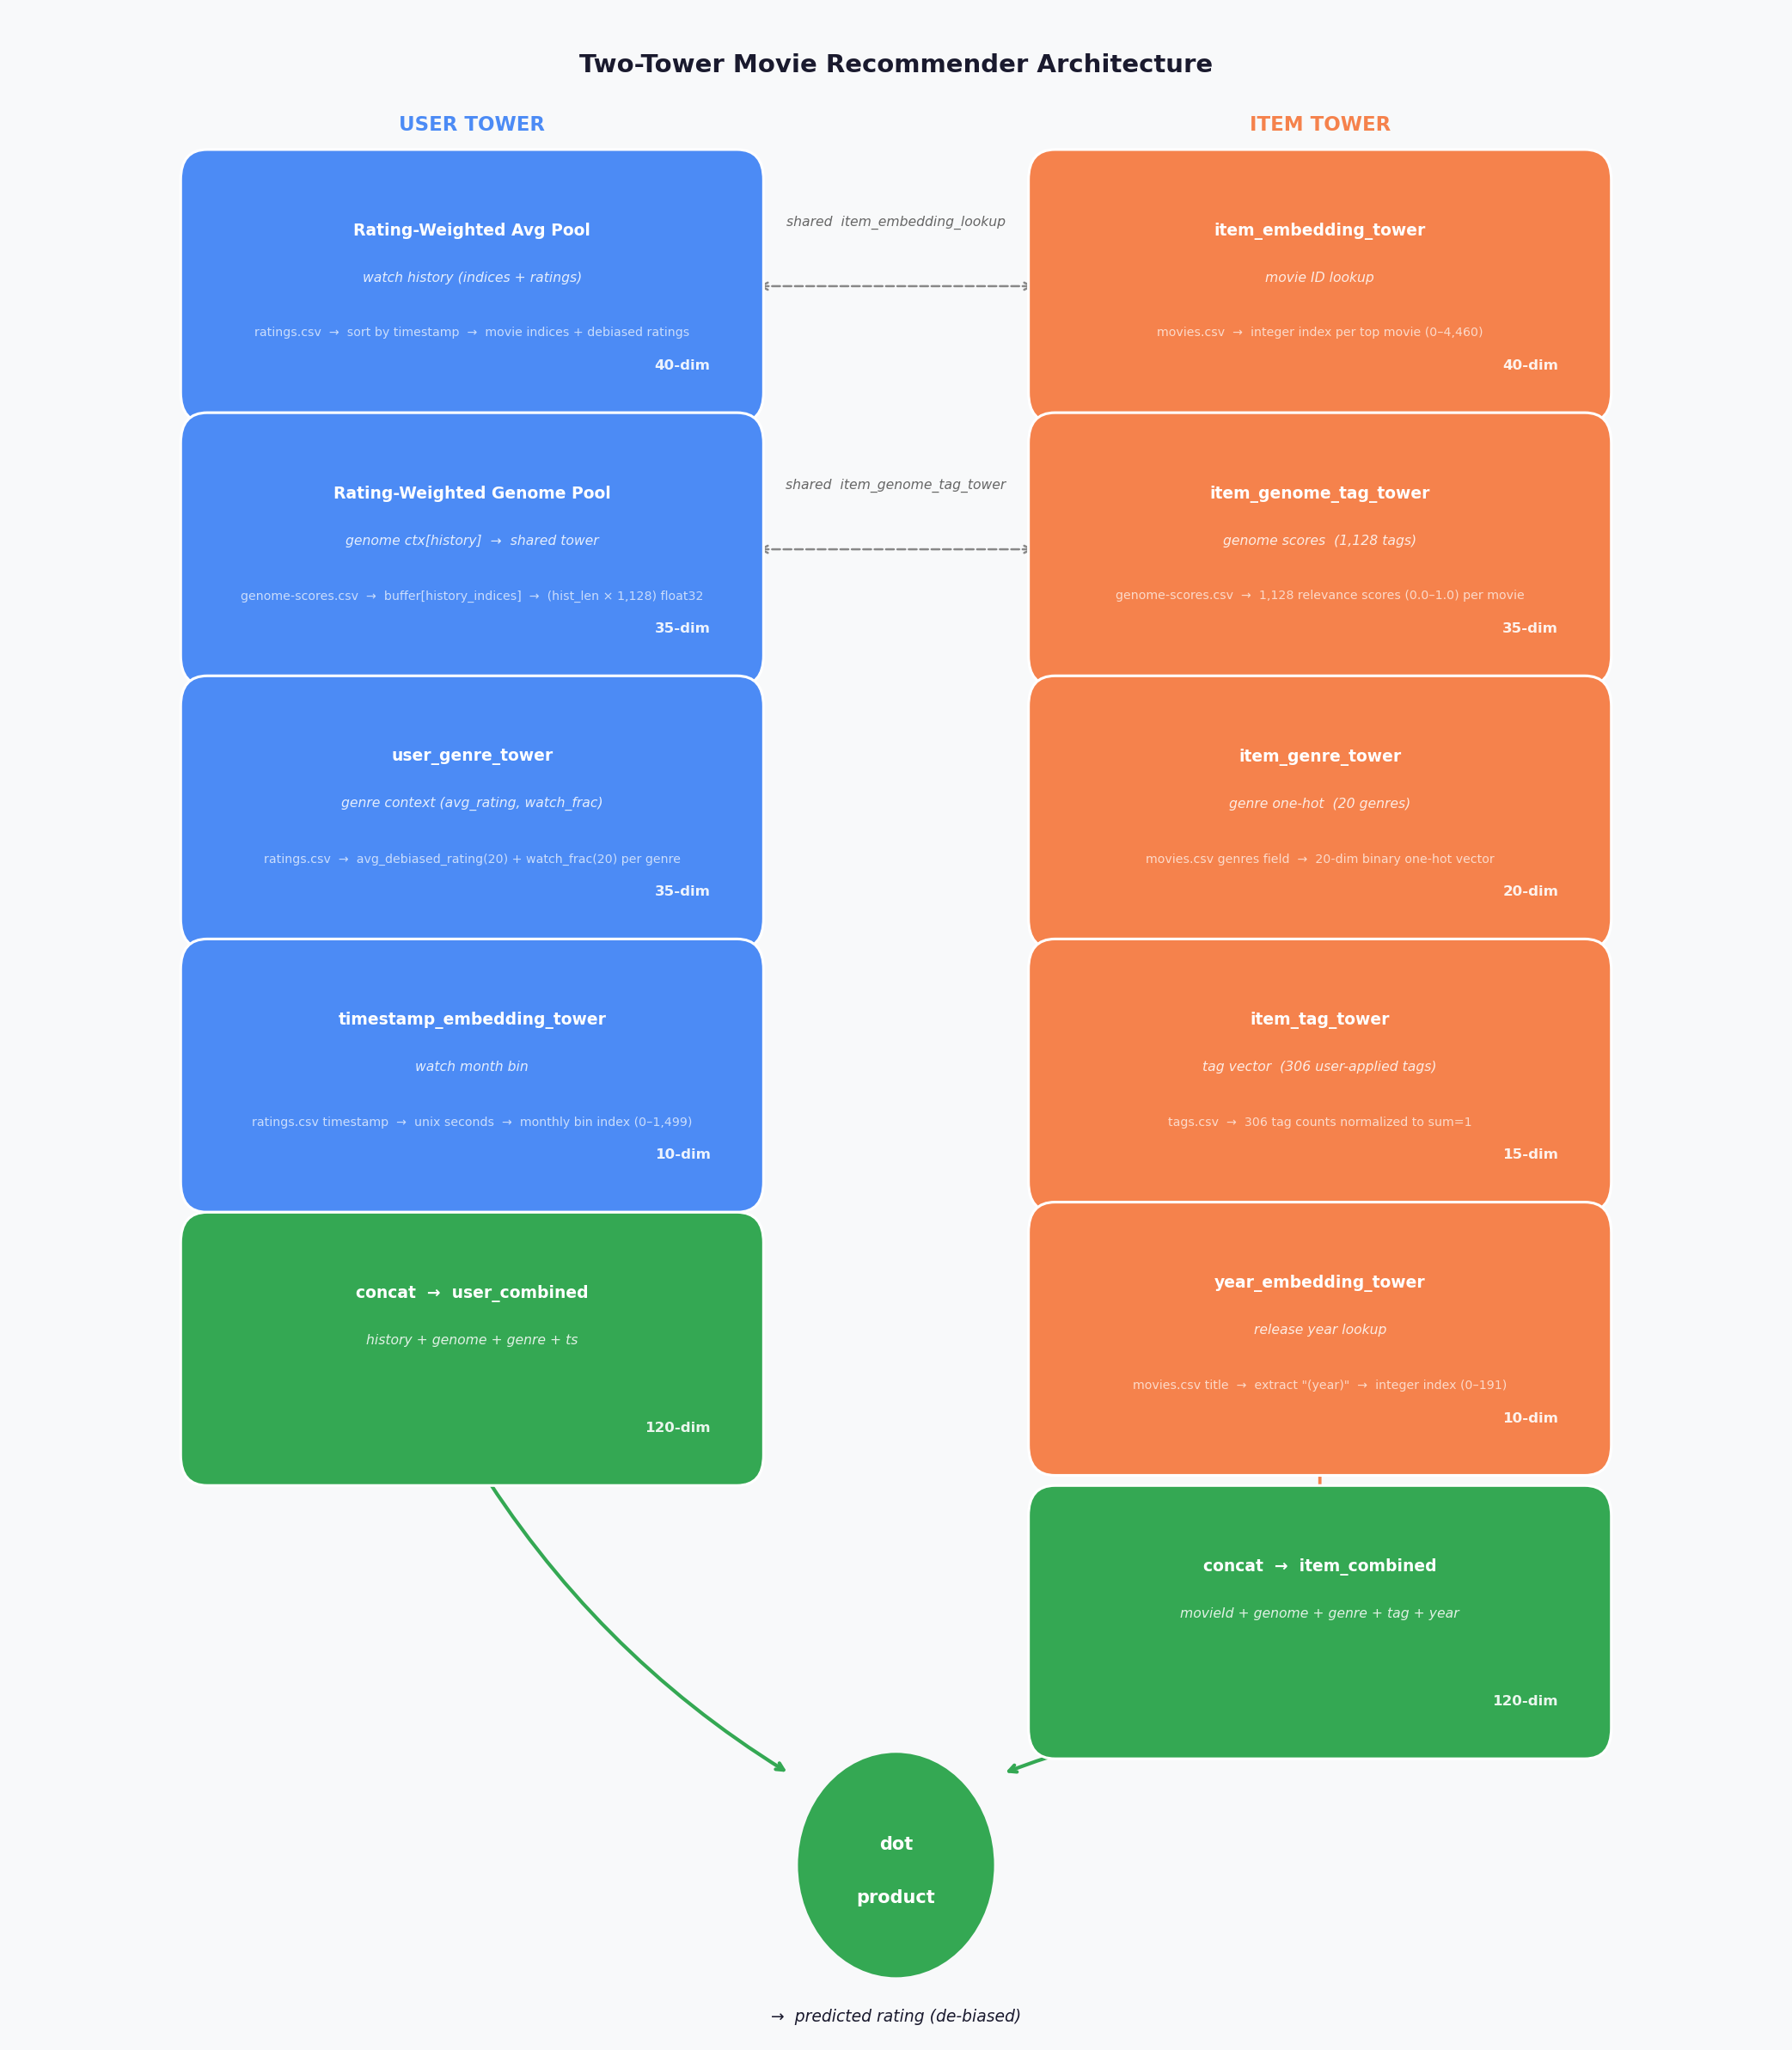

Write the Python code that produced this figure.
"""
Generates a two-tower architecture diagram.

Usage:
    python diagram.py               # saves diagram.png
    python diagram.py --show        # also opens the image
"""
import sys
import matplotlib.pyplot as plt
from matplotlib.patches import FancyBboxPatch

# ── Palette ───────────────────────────────────────────────────────────────────
C_USER    = '#4C8BF5'
C_ITEM    = '#F5824C'
C_COMBINE = '#34A853'
C_BG      = '#F8F9FA'
C_TEXT    = '#1A1A2E'


def draw_box(ax, cx, cy, w, h, title, subtitle, source, dim, color, title_size=9):
    patch = FancyBboxPatch(
        (cx - w / 2, cy - h / 2), w, h,
        boxstyle="round,pad=0.015",
        facecolor=color, edgecolor='white', linewidth=1.5, zorder=3,
    )
    ax.add_patch(patch)
    ax.text(cx, cy + h * 0.26, title, ha='center', va='center',
            fontsize=title_size, fontweight='bold', color='white', zorder=4)
    ax.text(cx, cy + h * 0.04, subtitle, ha='center', va='center',
            fontsize=7.5, color='white', alpha=0.85, style='italic', zorder=4)
    ax.text(cx, cy - h * 0.22, source, ha='center', va='center',
            fontsize=6.8, color='white', alpha=0.70, zorder=4)
    ax.text(cx + w / 2 - 0.015, cy - h / 2 + 0.010, dim,
            ha='right', va='bottom', fontsize=8, color='white',
            fontweight='bold', alpha=0.9, zorder=4)


def bracket_to_concat(ax, x, ys, y_concat, color):
    y_mid = min(ys) - 0.03
    for y in ys:
        ax.plot([x, x], [y, y_mid], color=color, lw=1.2, zorder=2)
    ax.plot([x - 0.01, x + 0.01], [y_mid, y_mid], color=color, lw=1.2, zorder=2)
    ax.annotate('', xy=(x, y_concat + 0.004), xytext=(x, y_mid),
                arrowprops=dict(arrowstyle='->', color=color, lw=1.8), zorder=2)


# ── Figure ────────────────────────────────────────────────────────────────────
fig, ax = plt.subplots(figsize=(14, 16))
fig.patch.set_facecolor(C_BG)
ax.set_facecolor(C_BG)
ax.set_xlim(0, 1)
ax.set_ylim(0, 1)
ax.axis('off')

BOX_W  = 0.30
BOX_H  = 0.105
USER_X = 0.26
ITEM_X = 0.74

# ── Title ─────────────────────────────────────────────────────────────────────
ax.text(0.5, 0.980, 'Two-Tower Movie Recommender Architecture',
        ha='center', va='top', fontsize=14, fontweight='bold', color=C_TEXT)

# ── Column headers ────────────────────────────────────────────────────────────
ax.text(USER_X, 0.942, 'USER TOWER',
        ha='center', fontsize=11, fontweight='bold', color=C_USER)
ax.text(ITEM_X, 0.942, 'ITEM TOWER',
        ha='center', fontsize=11, fontweight='bold', color=C_ITEM)

# ── Layout y positions ────────────────────────────────────────────────────────
# Shared pairs must sit at the same y:
#   ROW_A: user watch history pool  ↔  item_embedding_tower   (shared item_embedding_lookup)
#   ROW_B: user genome pool         ↔  item_genome_tag_tower  (shared item_genome_tag_tower)
ROW_A = 0.865
ROW_B = 0.735

# ── User tower components ─────────────────────────────────────────────────────
user_comps = [
    # (title, subtitle, source, dim, y)
    ('Rating-Weighted Avg Pool',
     'watch history (indices + ratings)',
     'ratings.csv  →  sort by timestamp  →  movie indices + debiased ratings',
     '40-dim', ROW_A),

    ('Rating-Weighted Genome Pool',
     'genome ctx[history]  →  shared tower',
     'genome-scores.csv  →  buffer[history_indices]  →  (hist_len × 1,128) float32',
     '35-dim', ROW_B),

    ('user_genre_tower',
     'genre context (avg_rating, watch_frac)',
     'ratings.csv  →  avg_debiased_rating(20) + watch_frac(20) per genre',
     '35-dim', 0.605),

    ('timestamp_embedding_tower',
     'watch month bin',
     'ratings.csv timestamp  →  unix seconds  →  monthly bin index (0–1,499)',
     '10-dim', 0.475),
]
for title, sub, src, dim, y in user_comps:
    draw_box(ax, USER_X, y, BOX_W, BOX_H, title, sub, src, dim, C_USER)

USER_CONCAT_Y = 0.340
bracket_to_concat(ax, USER_X,
                  [y for *_, y in user_comps],
                  USER_CONCAT_Y, C_USER)
draw_box(ax, USER_X, USER_CONCAT_Y, BOX_W, BOX_H,
         'concat  →  user_combined', 'history + genome + genre + ts', '', '120-dim', C_COMBINE)

# ── Item tower components ─────────────────────────────────────────────────────
# item_embedding_tower at ROW_A and item_genome_tag_tower at ROW_B
# so both shared annotations are clean horizontal arrows.
item_comps = [
    ('item_embedding_tower',
     'movie ID lookup',
     'movies.csv  →  integer index per top movie (0–4,460)',
     '40-dim', ROW_A),

    ('item_genome_tag_tower',
     'genome scores  (1,128 tags)',
     'genome-scores.csv  →  1,128 relevance scores (0.0–1.0) per movie',
     '35-dim', ROW_B),

    ('item_genre_tower',
     'genre one-hot  (20 genres)',
     'movies.csv genres field  →  20-dim binary one-hot vector',
     '20-dim', 0.605),

    ('item_tag_tower',
     'tag vector  (306 user-applied tags)',
     'tags.csv  →  306 tag counts normalized to sum=1',
     '15-dim', 0.475),

    ('year_embedding_tower',
     'release year lookup',
     'movies.csv title  →  extract "(year)"  →  integer index (0–191)',
     '10-dim', 0.345),
]
for title, sub, src, dim, y in item_comps:
    draw_box(ax, ITEM_X, y, BOX_W, BOX_H, title, sub, src, dim, C_ITEM)

ITEM_CONCAT_Y = 0.205
bracket_to_concat(ax, ITEM_X,
                  [y for *_, y in item_comps],
                  ITEM_CONCAT_Y, C_ITEM)
draw_box(ax, ITEM_X, ITEM_CONCAT_Y, BOX_W, BOX_H,
         'concat  →  item_combined', 'movieId + genome + genre + tag + year', '', '120-dim', C_COMBINE)

# ── Shared embedding annotations ──────────────────────────────────────────────
def shared_arrow(ax, y, label):
    ax.annotate('', xy=(ITEM_X - BOX_W / 2 - 0.01, y),
                xytext=(USER_X + BOX_W / 2 + 0.01, y),
                arrowprops=dict(arrowstyle='<->', color='#888888',
                                lw=1.2, linestyle='dashed'), zorder=2)
    ax.text(0.50, y + 0.028, label,
            ha='center', va='bottom', fontsize=7.5, color='#666666', style='italic')

shared_arrow(ax, ROW_A, 'shared  item_embedding_lookup')
shared_arrow(ax, ROW_B, 'shared  item_genome_tag_tower')

# ── Dot product ───────────────────────────────────────────────────────────────
DOT_Y = 0.085
DOT_X = 0.50

for cx, concat_y in [(USER_X, USER_CONCAT_Y), (ITEM_X, ITEM_CONCAT_Y)]:
    ax.annotate('', xy=(DOT_X + (0.06 if cx > 0.5 else -0.06), DOT_Y + 0.045),
                xytext=(cx, concat_y - BOX_H / 2),
                arrowprops=dict(arrowstyle='->', color=C_COMBINE, lw=2.0,
                                connectionstyle='arc3,rad=0.12'), zorder=2)

dot = plt.Circle((DOT_X, DOT_Y), 0.055, color=C_COMBINE, zorder=3)
ax.add_patch(dot)
ax.text(DOT_X, DOT_Y + 0.010, 'dot',     ha='center', va='center',
        fontsize=10, fontweight='bold', color='white', zorder=4)
ax.text(DOT_X, DOT_Y - 0.016, 'product', ha='center', va='center',
        fontsize=10, fontweight='bold', color='white', zorder=4)

ax.text(DOT_X, DOT_Y - 0.075, '→  predicted rating (de-biased)',
        ha='center', va='center', fontsize=9, color=C_TEXT, style='italic')

plt.tight_layout()
plt.savefig('diagram.png', dpi=150, bbox_inches='tight', facecolor=C_BG)
print("Saved diagram.png")

if '--show' in sys.argv:
    plt.show()
